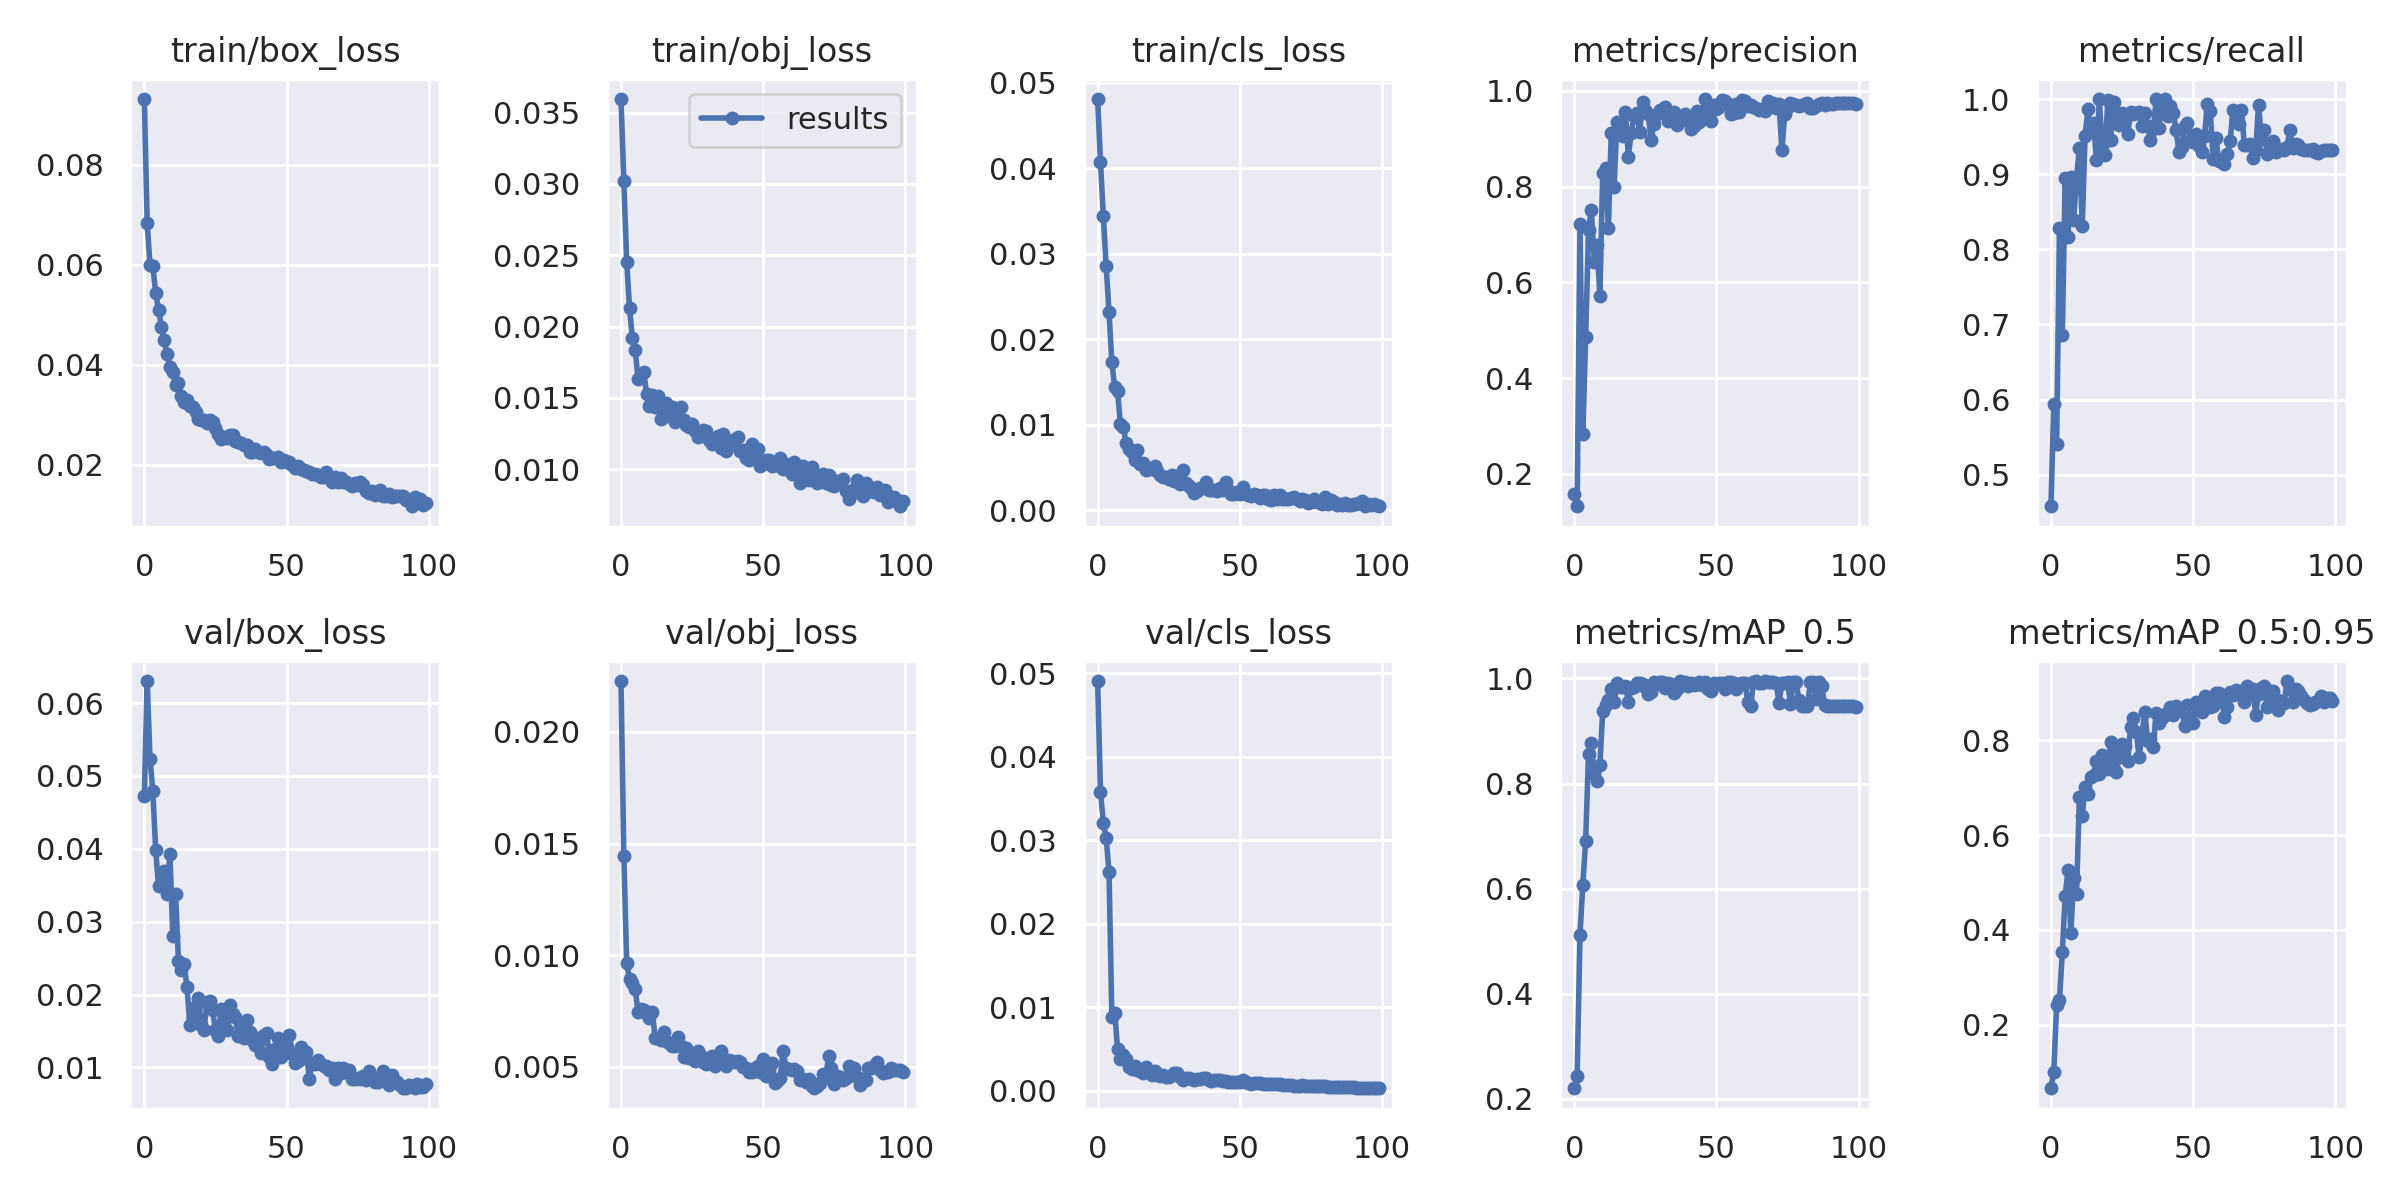

Data behind this chart, as committed beside it:
epoch, train/box_loss, train/obj_loss, train/cls_loss, metrics/precision, metrics/recall, metrics/mAP_0.5, metrics/mAP_0.5:0.95, val/box_loss, val/obj_loss, val/cls_loss, x/lr0, x/lr1, x/lr2
0, 0.09314, 0.03595, 0.04811, 0.158, 0.458, 0.2203, 0.06552, 0.0473, 0.02228, 0.04907, 0.0748, 0.0028, 0.0028
1, 0.06832, 0.03017, 0.04078, 0.1322, 0.594, 0.2431, 0.1001, 0.06302, 0.01446, 0.03578, 0.04864, 0.005644, 0.005644
2, 0.0599, 0.02456, 0.0344, 0.7216, 0.5402, 0.5126, 0.2417, 0.05232, 0.009666, 0.0321, 0.02243, 0.00843, 0.00843
3, 0.05979, 0.02133, 0.02857, 0.2831, 0.8285, 0.6074, 0.2516, 0.04788, 0.008922, 0.03024, 0.009703, 0.009703, 0.009703
4, 0.05428, 0.01917, 0.02323, 0.4857, 0.6853, 0.691, 0.3526, 0.03977, 0.008775, 0.02622, 0.009703, 0.009703, 0.009703
5, 0.05107, 0.01834, 0.01731, 0.7088, 0.8948, 0.8566, 0.4721, 0.03484, 0.008474, 0.008829, 0.009604, 0.009604, 0.009604
6, 0.04762, 0.01633, 0.01439, 0.752, 0.8159, 0.8777, 0.5257, 0.03516, 0.007444, 0.00934, 0.009505, 0.009505, 0.009505
7, 0.04493, 0.0166, 0.01396, 0.6424, 0.8966, 0.8188, 0.3924, 0.03692, 0.007609, 0.005015, 0.009406, 0.009406, 0.009406
8, 0.04223, 0.01682, 0.01014, 0.6784, 0.8395, 0.8054, 0.5095, 0.03379, 0.007563, 0.003751, 0.009307, 0.009307, 0.009307
9, 0.0395, 0.0153, 0.009759, 0.5722, 0.8948, 0.8352, 0.4765, 0.03933, 0.007381, 0.00424, 0.009208, 0.009208, 0.009208
10, 0.03858, 0.01446, 0.007898, 0.8279, 0.9346, 0.9376, 0.6798, 0.02808, 0.007198, 0.003756, 0.009109, 0.009109, 0.009109
11, 0.03604, 0.0152, 0.007234, 0.838, 0.8316, 0.9501, 0.6397, 0.03379, 0.00745, 0.002858, 0.00901, 0.00901, 0.00901
12, 0.0363, 0.01435, 0.006799, 0.7137, 0.9504, 0.9587, 0.7014, 0.0246, 0.006309, 0.002525, 0.008911, 0.008911, 0.008911
13, 0.03387, 0.01513, 0.00587, 0.9131, 0.9868, 0.9789, 0.6869, 0.0233, 0.006305, 0.002891, 0.008812, 0.008812, 0.008812
14, 0.03249, 0.01356, 0.007052, 0.8002, 0.9578, 0.9546, 0.7218, 0.02421, 0.006202, 0.002442, 0.008713, 0.008713, 0.008713
15, 0.03295, 0.01363, 0.00539, 0.9351, 0.9682, 0.9905, 0.7279, 0.02096, 0.006569, 0.002401, 0.008614, 0.008614, 0.008614
16, 0.03175, 0.01464, 0.005556, 0.9151, 0.9188, 0.9841, 0.7572, 0.01587, 0.006137, 0.002098, 0.008515, 0.008515, 0.008515
17, 0.03159, 0.01408, 0.004782, 0.906, 1, 0.9845, 0.7296, 0.01679, 0.006051, 0.002816, 0.008416, 0.008416, 0.008416
18, 0.0306, 0.01438, 0.004847, 0.9551, 0.938, 0.9859, 0.77, 0.01837, 0.005923, 0.002274, 0.008317, 0.008317, 0.008317
19, 0.02911, 0.01331, 0.004833, 0.8624, 0.9259, 0.9547, 0.7576, 0.01955, 0.005939, 0.001861, 0.008218, 0.008218, 0.008218
20, 0.02901, 0.0138, 0.00514, 0.9131, 0.9985, 0.9824, 0.7389, 0.01586, 0.006332, 0.002287, 0.008119, 0.008119, 0.008119
21, 0.02901, 0.0144, 0.004563, 0.9469, 0.9455, 0.9842, 0.7964, 0.01512, 0.005917, 0.001883, 0.00802, 0.00802, 0.00802
22, 0.02841, 0.01343, 0.004144, 0.953, 0.9957, 0.992, 0.7752, 0.01893, 0.005427, 0.001774, 0.007921, 0.007921, 0.007921
23, 0.02893, 0.0131, 0.003937, 0.9145, 0.9818, 0.9911, 0.7323, 0.01908, 0.005835, 0.001917, 0.007822, 0.007822, 0.007822
24, 0.02865, 0.01295, 0.003874, 0.9768, 0.9657, 0.9887, 0.7653, 0.01792, 0.005413, 0.001682, 0.007723, 0.007723, 0.007723
25, 0.02731, 0.01318, 0.003648, 0.9608, 0.9818, 0.9841, 0.7915, 0.01507, 0.005432, 0.001624, 0.007624, 0.007624, 0.007624
26, 0.02611, 0.01266, 0.004153, 0.9509, 0.9766, 0.9699, 0.7886, 0.01425, 0.005252, 0.001904, 0.007525, 0.007525, 0.007525
27, 0.02513, 0.01224, 0.003382, 0.8977, 0.9533, 0.974, 0.7559, 0.01806, 0.005702, 0.002105, 0.007426, 0.007426, 0.007426
28, 0.02559, 0.01243, 0.003444, 0.9318, 0.9833, 0.9922, 0.829, 0.01627, 0.005484, 0.002069, 0.007327, 0.007327, 0.007327
29, 0.02548, 0.01273, 0.003094, 0.9511, 0.9799, 0.9895, 0.8482, 0.01509, 0.005209, 0.001631, 0.007228, 0.007228, 0.007228
30, 0.02595, 0.01266, 0.004783, 0.961, 0.9818, 0.9922, 0.818, 0.01862, 0.005112, 0.001323, 0.007129, 0.007129, 0.007129
31, 0.02593, 0.01207, 0.003247, 0.9608, 0.9825, 0.9935, 0.765, 0.01729, 0.005183, 0.00151, 0.00703, 0.00703, 0.00703
32, 0.02476, 0.01178, 0.002797, 0.9665, 0.9646, 0.9822, 0.8117, 0.01689, 0.005471, 0.001479, 0.006931, 0.006931, 0.006931
33, 0.02461, 0.01201, 0.002571, 0.938, 0.9818, 0.9911, 0.8597, 0.01435, 0.005056, 0.001396, 0.006832, 0.006832, 0.006832
34, 0.02444, 0.01236, 0.002047, 0.9506, 0.9636, 0.9886, 0.7994, 0.01565, 0.005209, 0.001242, 0.006733, 0.006733, 0.006733
35, 0.02392, 0.01148, 0.002325, 0.9557, 0.9455, 0.972, 0.8037, 0.01396, 0.00572, 0.001399, 0.006634, 0.006634, 0.006634
36, 0.02407, 0.01245, 0.002647, 0.929, 0.9599, 0.9807, 0.7861, 0.01644, 0.005275, 0.00142, 0.006535, 0.006535, 0.006535
37, 0.02257, 0.01131, 0.002628, 0.9411, 1, 0.995, 0.8586, 0.0148, 0.005033, 0.001463, 0.006436, 0.006436, 0.006436
38, 0.02269, 0.01171, 0.003301, 0.939, 0.9612, 0.9881, 0.8365, 0.01372, 0.005306, 0.001492, 0.006337, 0.006337, 0.006337
39, 0.02319, 0.01198, 0.00237, 0.9511, 0.9939, 0.9935, 0.8472, 0.01312, 0.005278, 0.001271, 0.006238, 0.006238, 0.006238
40, 0.02269, 0.01214, 0.002364, 0.9387, 1, 0.9851, 0.8548, 0.01396, 0.005234, 0.001129, 0.006139, 0.006139, 0.006139
41, 0.02241, 0.01228, 0.002381, 0.9201, 0.978, 0.9911, 0.8557, 0.01199, 0.005268, 0.001261, 0.00604, 0.00604, 0.00604
42, 0.02264, 0.01125, 0.00223, 0.9257, 0.9913, 0.9879, 0.8706, 0.01445, 0.005227, 0.001298, 0.005941, 0.005941, 0.005941
43, 0.02207, 0.01137, 0.002627, 0.958, 0.9818, 0.9895, 0.8546, 0.01475, 0.004993, 0.001213, 0.005842, 0.005842, 0.005842
44, 0.02128, 0.01079, 0.002424, 0.9348, 0.9588, 0.9922, 0.8724, 0.01138, 0.004945, 0.001099, 0.005743, 0.005743, 0.005743
45, 0.02138, 0.01068, 0.003353, 0.9565, 0.9301, 0.987, 0.8693, 0.0105, 0.00477, 0.001101, 0.005644, 0.005644, 0.005644
46, 0.02144, 0.01179, 0.002364, 0.983, 0.9364, 0.9922, 0.8651, 0.01253, 0.004746, 0.001058, 0.005545, 0.005545, 0.005545
47, 0.02162, 0.01102, 0.001929, 0.9736, 0.9636, 0.9802, 0.8295, 0.01397, 0.004931, 0.000978, 0.005446, 0.005446, 0.005446
48, 0.02065, 0.01142, 0.001946, 0.9377, 0.9683, 0.976, 0.8757, 0.01148, 0.005043, 0.001023, 0.005347, 0.005347, 0.005347
49, 0.02109, 0.01025, 0.002099, 0.9706, 0.9446, 0.9911, 0.8441, 0.01301, 0.004766, 0.001043, 0.005248, 0.005248, 0.005248
50, 0.0206, 0.01038, 0.001942, 0.962, 0.9425, 0.9902, 0.8367, 0.01279, 0.005368, 0.0009796, 0.005149, 0.005149, 0.005149
51, 0.02052, 0.01066, 0.002764, 0.9665, 0.9534, 0.9911, 0.8801, 0.01442, 0.004569, 0.001206, 0.00505, 0.00505, 0.00505
52, 0.02, 0.01068, 0.001871, 0.9809, 0.9375, 0.9911, 0.8798, 0.01177, 0.004839, 0.001075, 0.004951, 0.004951, 0.004951
53, 0.01945, 0.01021, 0.001851, 0.9782, 0.9289, 0.9791, 0.8604, 0.01062, 0.005163, 0.0008779, 0.004852, 0.004852, 0.004852
54, 0.01977, 0.0103, 0.001729, 0.9725, 0.9502, 0.9922, 0.8938, 0.01085, 0.004263, 0.0007907, 0.004753, 0.004753, 0.004753
55, 0.01926, 0.01033, 0.00195, 0.9513, 0.994, 0.9935, 0.8749, 0.01284, 0.004377, 0.0008753, 0.004654, 0.004654, 0.004654
56, 0.01894, 0.01077, 0.001775, 0.9548, 0.9846, 0.992, 0.8699, 0.01123, 0.004511, 0.0008938, 0.004555, 0.004555, 0.004555
57, 0.01872, 0.009997, 0.0015, 0.973, 0.9201, 0.9796, 0.8734, 0.01209, 0.005728, 0.0008503, 0.004456, 0.004456, 0.004456
58, 0.01861, 0.01036, 0.00175, 0.9565, 0.9484, 0.9895, 0.8994, 0.008436, 0.004953, 0.0007953, 0.004357, 0.004357, 0.004357
59, 0.01817, 0.009948, 0.001774, 0.9807, 0.918, 0.9906, 0.9004, 0.01066, 0.004879, 0.0007697, 0.004258, 0.004258, 0.004258
... 40 more rows
